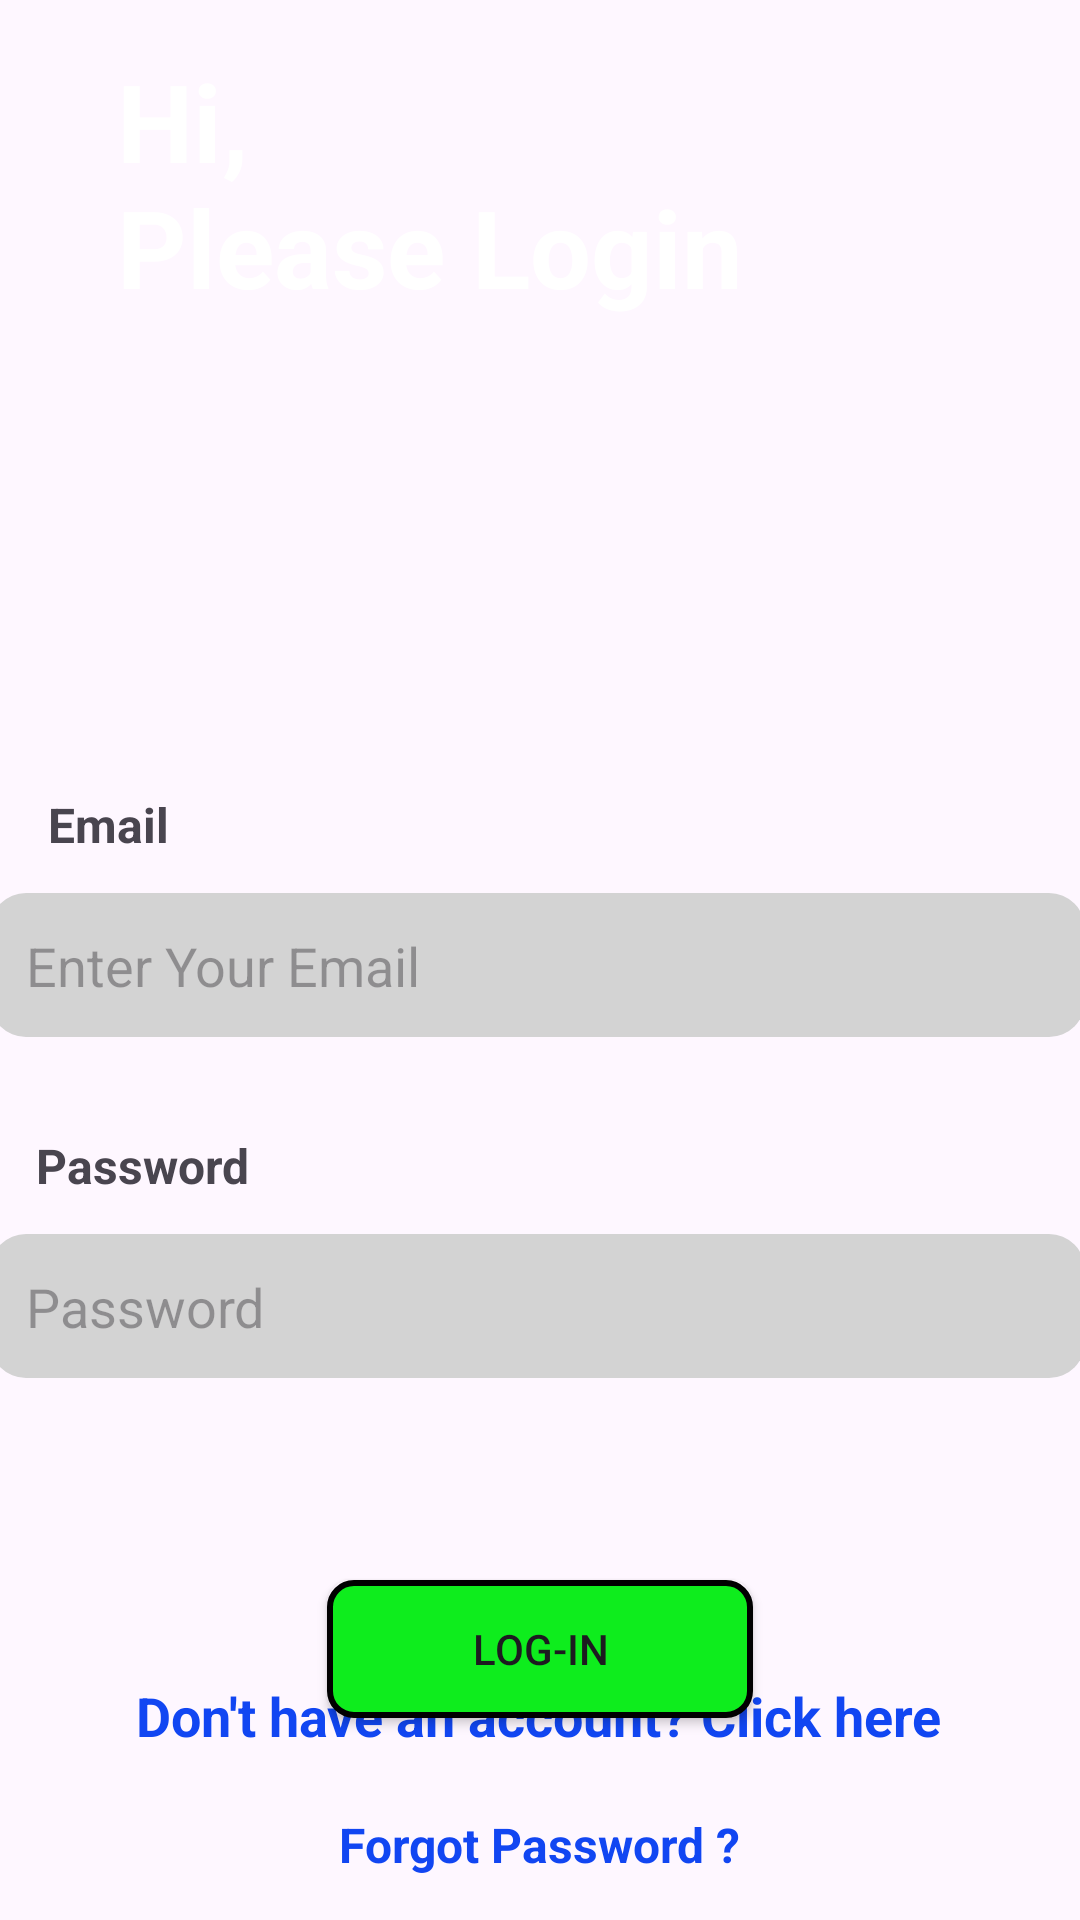

The Android layout XML behind this screen, and the referenced resources:
<!-- AndroidManifest.xml: application theme Theme.StartxPlanify -->
<!-- res/layout/activity_login.xml -->
<?xml version="1.0" encoding="utf-8"?>
<androidx.constraintlayout.widget.ConstraintLayout xmlns:android="http://schemas.android.com/apk/res/android"
    xmlns:app="http://schemas.android.com/apk/res-auto"
    xmlns:tools="http://schemas.android.com/tools"
    android:id="@+id/main"
    android:layout_width="match_parent"
    android:layout_height="match_parent">

    <ImageView
        android:id="@+id/imageView2"
        android:layout_width="416dp"
        android:layout_height="216dp"
        android:layout_marginTop="4dp"
        android:scaleType="centerCrop"
        app:layout_constraintEnd_toEndOf="parent"
        app:layout_constraintHorizontal_bias="0.0"
        app:layout_constraintStart_toStartOf="parent"
        app:layout_constraintTop_toTopOf="parent"
        app:srcCompat="@drawable/top_background" />

    <TextView
        android:id="@+id/textView2"
        android:layout_width="wrap_content"
        android:layout_height="wrap_content"
        android:layout_marginTop="16dp"
        android:text="@string/login"
        android:textColor="@color/white"
        android:textSize="36sp"
        android:textStyle="bold"
        app:layout_constraintEnd_toEndOf="parent"
        app:layout_constraintHorizontal_bias="0.257"
        app:layout_constraintStart_toStartOf="parent"
        app:layout_constraintTop_toTopOf="parent"
        tools:ignore="MissingConstraints" />

    <TextView
        android:id="@+id/textViewEmail"
        android:layout_width="wrap_content"
        android:layout_height="wrap_content"
        android:layout_marginStart="16dp"
        android:layout_marginTop="44dp"
        android:text="@string/email"
        android:textSize="16sp"
        android:textStyle="bold"
        app:layout_constraintBottom_toTopOf="@+id/editTextText"
        app:layout_constraintStart_toStartOf="parent"
        app:layout_constraintTop_toBottomOf="@+id/imageView2"
        app:layout_constraintVertical_bias="0.035"
        tools:ignore="UnknownId,UnknownIdInLayout" />

    <TextView
        android:id="@+id/textViewPassword"
        android:layout_width="wrap_content"
        android:layout_height="wrap_content"
        android:layout_marginStart="12dp"
        android:layout_marginTop="32dp"
        android:text="@string/pass"
        android:textSize="16sp"
        android:textStyle="bold"
        app:layout_constraintStart_toStartOf="parent"
        app:layout_constraintTop_toBottomOf="@+id/editTextEmil"
        tools:ignore="MissingConstraints" />

    <EditText
        android:id="@+id/editTextEmil"
        android:layout_width="365dp"
        android:layout_height="48dp"
        android:layout_margin="12dp"
        android:layout_marginTop="12dp"
        android:autofillHints="zdz"
        android:background="@drawable/edittext_background"
        android:ems="10"
        android:hint="@string/EnterEmail"
        android:inputType="textEmailAddress"
        android:padding="12sp"
        android:textColor="@color/text_color"
        android:textSize="18sp"
        app:layout_constraintEnd_toEndOf="parent"
        app:layout_constraintHorizontal_bias="0.543"
        app:layout_constraintStart_toStartOf="parent"
        app:layout_constraintTop_toBottomOf="@+id/textViewEmail"
        tools:ignore="MissingConstraints" />

    <EditText
        android:id="@+id/editTextPassword"
        android:layout_width="365dp"
        android:layout_height="48dp"
        android:layout_margin="12dp"
        android:layout_marginTop="4dp"
        android:autofillHints="zdz"
        android:background="@drawable/edittext_background"
        android:ems="10"
        android:hint="@string/Enterpass"
        android:inputType="textPassword"
        android:padding="12dp"
        android:textColor="@color/text_color"
        android:textSize="18sp"
        app:layout_constraintEnd_toEndOf="parent"
        app:layout_constraintHorizontal_bias="0.543"
        app:layout_constraintStart_toStartOf="parent"
        app:layout_constraintTop_toBottomOf="@+id/textViewPassword"
        tools:ignore="MissingConstraints,TextFields" />

    <TextView
        android:id="@+id/textView_dont_have_account"
        android:layout_width="wrap_content"
        android:layout_height="wrap_content"
        android:layout_marginBottom="56dp"
        android:text="@string/dont_have_account"
        android:textColor="@color/bleu"
        android:textSize="18sp"
        android:textStyle="bold"
        app:layout_constraintBottom_toBottomOf="parent"
        app:layout_constraintEnd_toEndOf="parent"
        app:layout_constraintHorizontal_bias="0.498"
        app:layout_constraintStart_toStartOf="parent" />

    <Button
        android:id="@+id/buttonLogin"
        android:layout_width="142dp"
        android:layout_height="46dp"
        android:layout_marginTop="80dp"
        android:background="@drawable/background_button"
        android:text="@string/login_button"
        app:layout_constraintBottom_toTopOf="@+id/textView_dont_have_account"
        app:layout_constraintEnd_toEndOf="parent"
        app:layout_constraintHorizontal_bias="0.5"
        app:layout_constraintStart_toStartOf="parent"
        app:layout_constraintTop_toBottomOf="@+id/editTextPassword"
        tools:ignore="UnknownIdInLayout" />

    <TextView
        android:id="@+id/textViewForgotPass"
        android:layout_width="wrap_content"
        android:layout_height="wrap_content"
        android:layout_marginTop="20dp"
        android:text="@string/forgotPass"
        android:textColor="@color/bleu"
        android:textSize="16sp"
        android:textStyle="bold"
        app:layout_constraintEnd_toEndOf="parent"
        app:layout_constraintHorizontal_bias="0.5"
        app:layout_constraintStart_toStartOf="parent"
        app:layout_constraintTop_toBottomOf="@+id/textView_dont_have_account" />


</androidx.constraintlayout.widget.ConstraintLayout>
<!-- resources referenced by this layout -->
<resources>
  <color name="bleu">#1146f2</color>
  <color name="text_color">#707070</color>
  <color name="white">#FFFFFFFF</color>
  <!-- drawable background_button (drawable) -->
  <?xml version="1.0" encoding="utf-8"?>
  <selector xmlns:android="http://schemas.android.com/apk/res/android">
  
      <item android:state_pressed="false">
          <shape android:shape="rectangle">
              <corners android:radius="8dp"/> 
              <solid android:color="@color/green"/>
              <stroke android:width="2dp" android:color="@color/black"/> 
              <padding android:left="12dp" android:right="12dp"/>
          </shape>
      </item>
  
  
  </selector>
  <!-- drawable edittext_background (drawable) -->
  <?xml version="1.0" encoding="utf-8"?>
  <shape xmlns:android="http://schemas.android.com/apk/res/android">
      <corners android:radius="12dp"/>
      <solid android:color="@color/gray"/>
      <padding android:left="12dp" android:right="12dp"/>
  </shape>
  <string name="EnterEmail">Enter Your Email</string>
  <string name="Enterpass">Password</string>
  <string name="dont_have_account">Don\'t have an account? Click here</string>
  <string name="email">Email</string>
  <string name="forgotPass">Forgot Password ?</string>
  <string name="login">Hi, "\n"Please Login</string>
  <string name="login_button">Log-in</string>
  <string name="pass">Password</string>
  <style name="Theme.StartxPlanify" parent="Base.Theme.StartxPlanify" />
  <color name="green">#0eed1d</color>
  <color name="black">#FF000000</color>
  <color name="gray">#D3D3D3</color>
  <style name="Base.Theme.StartxPlanify" parent="Theme.Material3.DayNight.NoActionBar">
          
          
      </style>
</resources>
